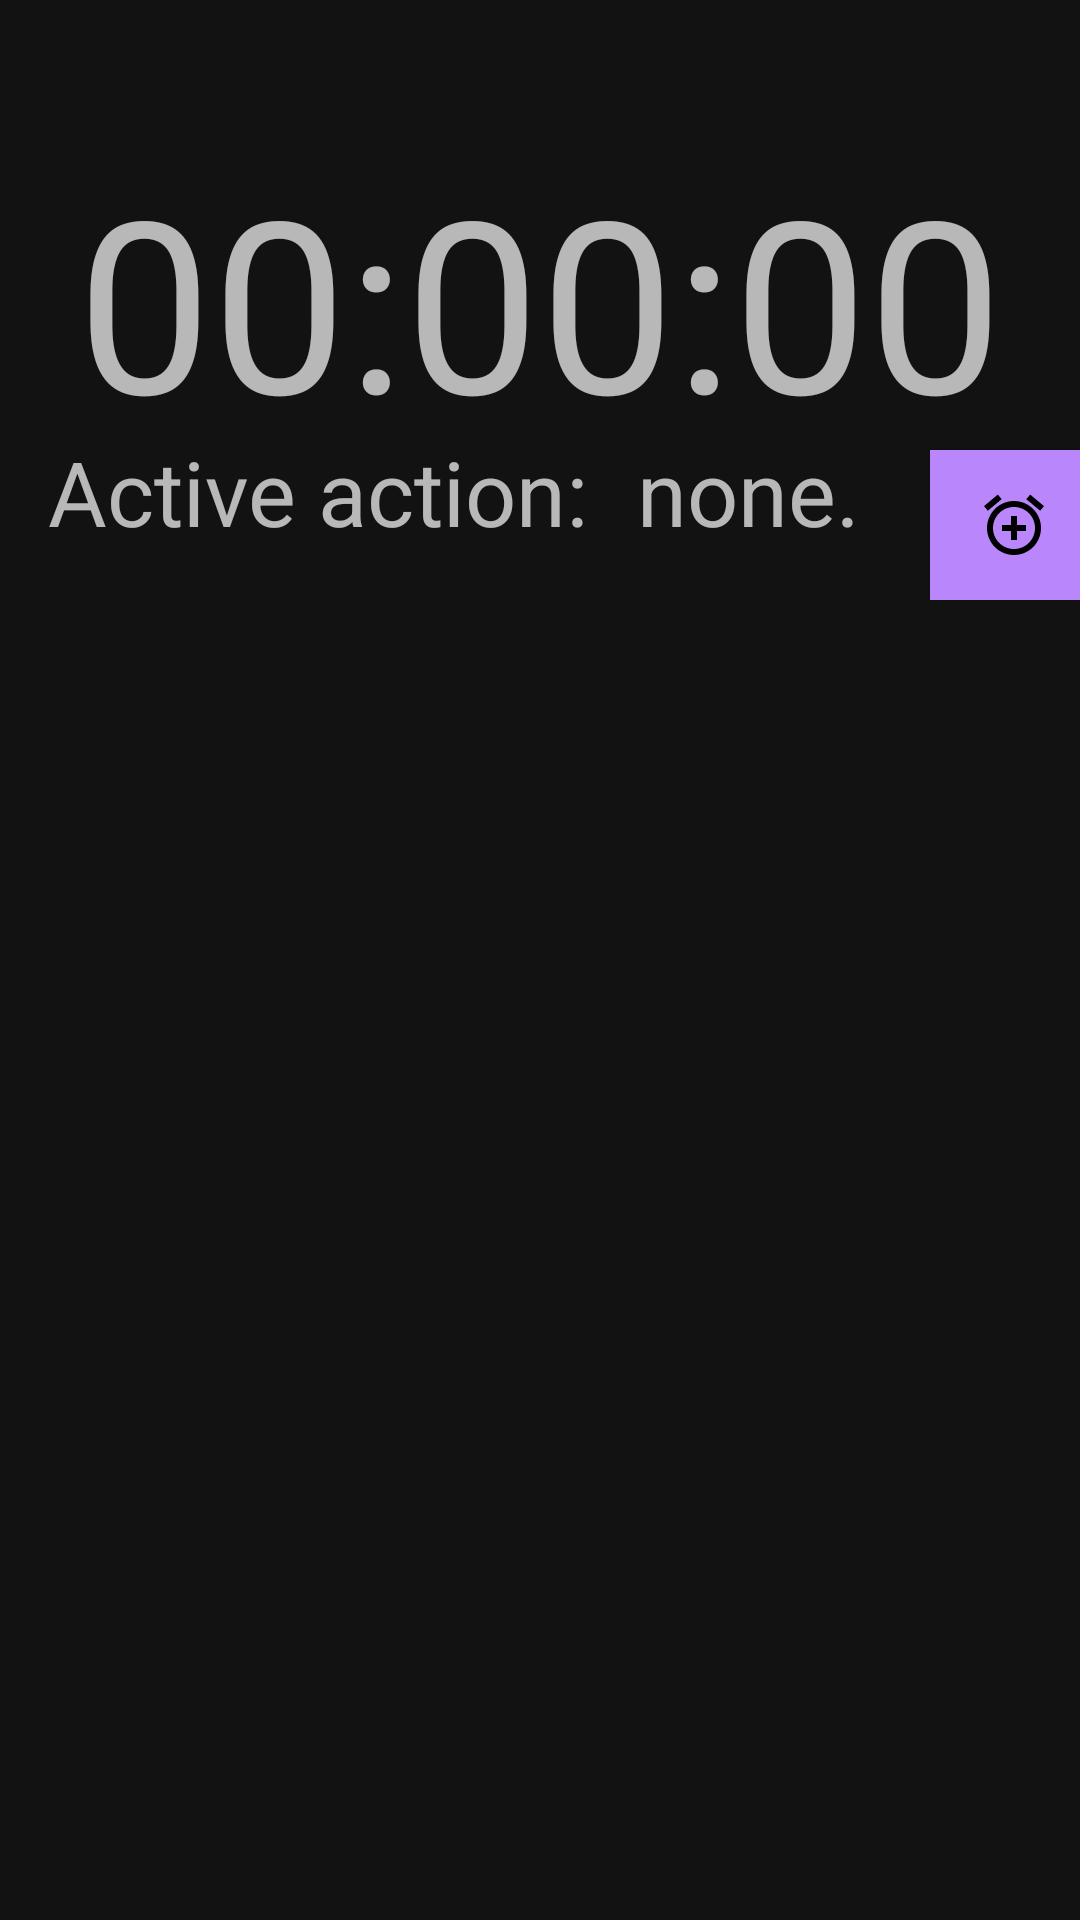

Android layout source for this screen:
<!-- AndroidManifest.xml: application theme Theme.TimeScorer -->
<!-- res/layout/activity_main.xml -->
<?xml version="1.0" encoding="utf-8"?>
<LinearLayout xmlns:android="http://schemas.android.com/apk/res/android"
    xmlns:app="http://schemas.android.com/apk/res-auto"
    xmlns:tools="http://schemas.android.com/tools"
    android:layout_width="match_parent"
    android:layout_height="match_parent"
    tools:context=".ui.MainActivity"
    android:orientation="vertical">

    <androidx.constraintlayout.widget.ConstraintLayout
        android:id="@+id/main_info_layout"
        android:layout_width="match_parent"
        android:layout_height="200dp"
        app:layout_constraintEnd_toEndOf="parent"
        app:layout_constraintStart_toStartOf="parent"
        app:layout_constraintTop_toTopOf="parent">

        <com.google.android.material.textview.MaterialTextView
            android:id="@+id/active_action_text_view"
            android:layout_width="wrap_content"
            android:layout_height="wrap_content"
            android:layout_margin="16dp"
            android:text="@string/active_action"
            android:textSize="30sp"
            app:layout_constraintBottom_toBottomOf="parent"
            app:layout_constraintStart_toStartOf="parent" />

        <com.google.android.material.textview.MaterialTextView
            android:layout_width="wrap_content"
            style=""
            android:layout_height="wrap_content"
            android:text="@string/timer_inactive_action"
            android:textSize="30sp"
            app:layout_constraintBottom_toBottomOf="parent"
            app:layout_constraintStart_toEndOf="@+id/active_action_text_view"
            android:layout_margin="16dp"/>

        <com.google.android.material.textview.MaterialTextView
            android:layout_width="wrap_content"
            android:layout_height="wrap_content"
            android:text="@string/timer_example"
            android:textSize="80sp"
            app:layout_constraintBottom_toBottomOf="parent"
            app:layout_constraintEnd_toEndOf="parent"
            app:layout_constraintStart_toStartOf="parent"
            app:layout_constraintTop_toTopOf="parent" />

        <com.google.android.material.button.MaterialButton
            android:id="@+id/add_new_sw"
            android:layout_width="50dp"
            android:layout_height="50dp"
            app:icon="@drawable/ic_baseline_add_alarm_24"
            app:layout_constraintBottom_toBottomOf="parent"
            app:layout_constraintEnd_toEndOf="parent"
            android:background="@color/cardview_dark_background"/>


    </androidx.constraintlayout.widget.ConstraintLayout>

    <androidx.constraintlayout.widget.ConstraintLayout
        android:layout_width="match_parent"
        android:id="@+id/dataContainer"
        android:layout_height="match_parent">
    </androidx.constraintlayout.widget.ConstraintLayout>












</LinearLayout>
<!-- resources referenced by this layout -->
<resources>
  <!-- drawable ic_baseline_add_alarm_24 (drawable) -->
  <vector xmlns:tools="http://schemas.android.com/tools"
      android:height="24dp" android:tint="#DEDEDE"
      android:viewportHeight="24" android:viewportWidth="24"
      android:width="24dp" xmlns:android="http://schemas.android.com/apk/res/android">
      <path android:fillColor="@android:color/white" android:pathData="M7.88,3.39L6.6,1.86 2,5.71l1.29,1.53 4.59,-3.85zM22,5.72l-4.6,-3.86 -1.29,1.53 4.6,3.86L22,5.72zM12,4c-4.97,0 -9,4.03 -9,9s4.02,9 9,9c4.97,0 9,-4.03 9,-9s-4.03,-9 -9,-9zM12,20c-3.87,0 -7,-3.13 -7,-7s3.13,-7 7,-7 7,3.13 7,7 -3.13,7 -7,7zM13,9h-2v3L8,12v2h3v3h2v-3h3v-2h-3L13,9z"
          tools:ignore="VectorRaster" />
  </vector>
  <string name="active_action">Active action:</string>
  <string name="timer_example">00:00:00</string>
  <string name="timer_inactive_action">none.</string>
  <style name="Theme.TimeScorer" parent="Theme.MaterialComponents.NoActionBar">
          <item name="android:statusBarColor" tools:targetApi="l">?attr/colorPrimaryVariant</item>
      </style>
</resources>
